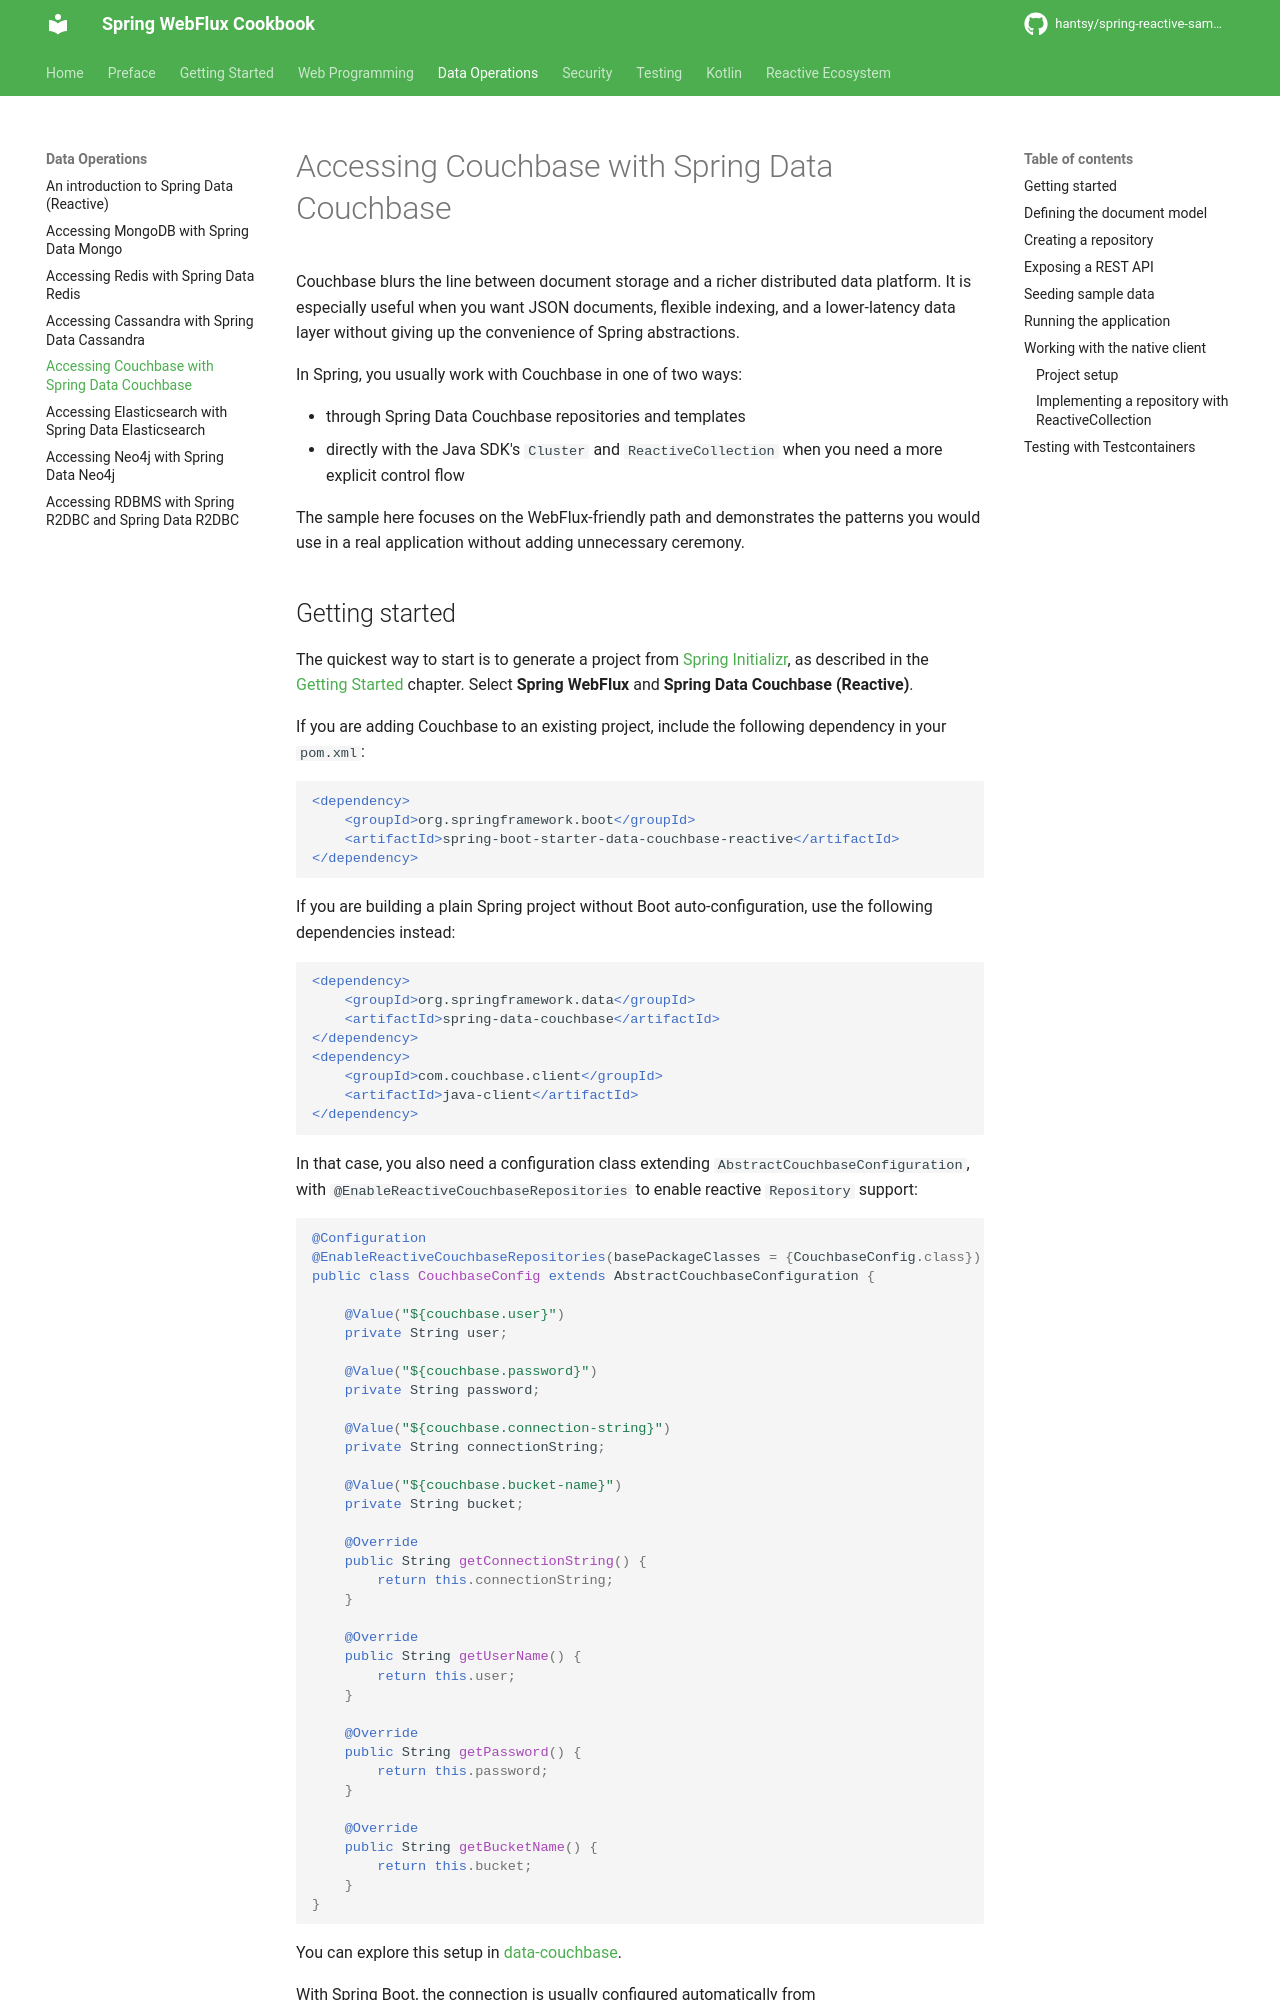

repository: hantsy/spring-reactive-sample · page: data/couchbase/index.html · generator: mkdocs

# Accessing Couchbase with Spring Data Couchbase

Couchbase blurs the line between document storage and a richer distributed data platform. It is especially useful when you want JSON documents, flexible indexing, and a lower-latency data layer without giving up the convenience of Spring abstractions.

In Spring, you usually work with Couchbase in one of two ways:

- through Spring Data Couchbase repositories and templates
- directly with the Java SDK's `Cluster` and `ReactiveCollection` when you need a more explicit control flow

The sample here focuses on the WebFlux-friendly path and demonstrates the patterns you would use in a real application without adding unnecessary ceremony.
